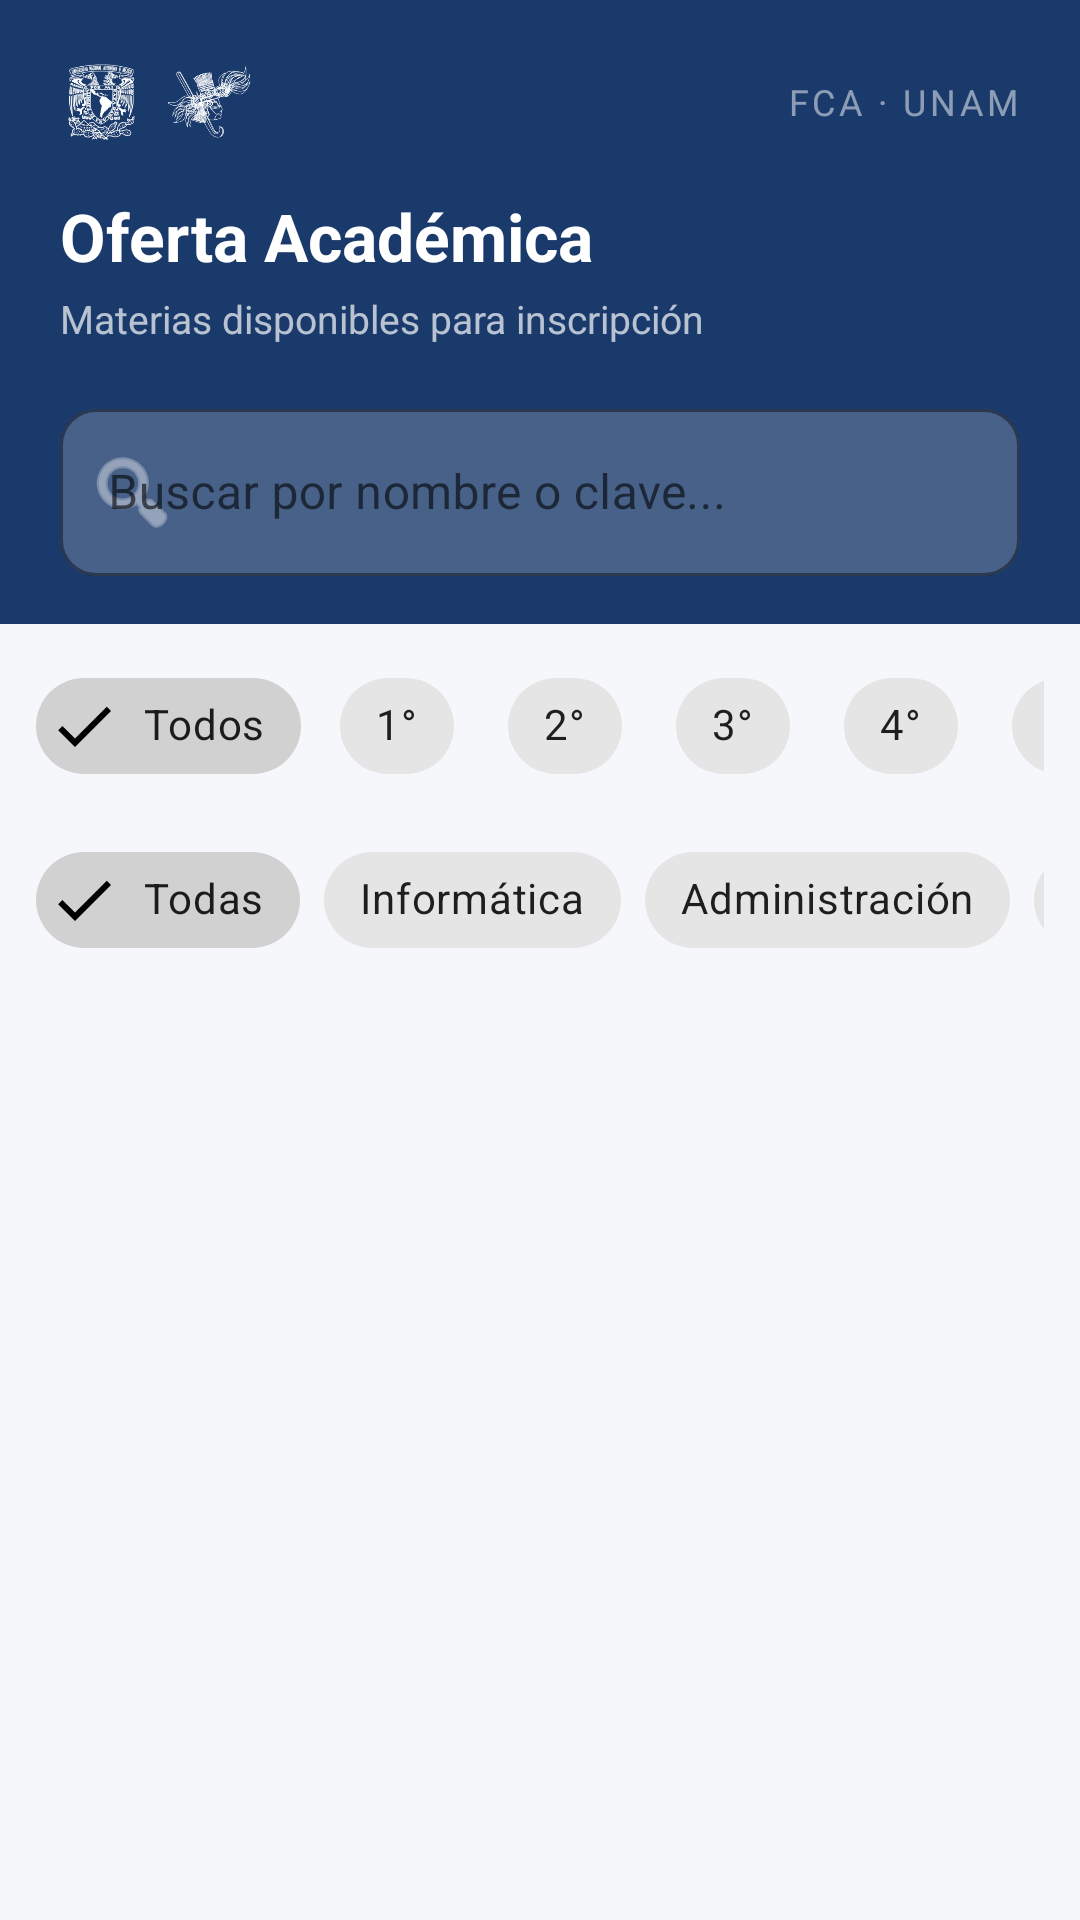

Layout XML and referenced resources for this Android screen:
<!-- AndroidManifest.xml: application theme Theme.Shcedify -->
<!-- res/layout/fragment_materia.xml -->
<?xml version="1.0" encoding="utf-8"?>
<LinearLayout
    xmlns:android="http://schemas.android.com/apk/res/android"
    xmlns:app="http://schemas.android.com/apk/res-auto"
    android:layout_width="match_parent"
    android:layout_height="match_parent"
    android:orientation="vertical"
    android:background="@color/background">

    
    <LinearLayout
        android:layout_width="match_parent"
        android:layout_height="wrap_content"
        android:orientation="vertical"
        android:background="@color/primary"
        android:paddingStart="20dp"
        android:paddingEnd="20dp"
        android:paddingTop="20dp"
        android:paddingBottom="16dp">

        <LinearLayout
            android:layout_width="match_parent"
            android:layout_height="wrap_content"
            android:orientation="horizontal"
            android:gravity="center_vertical"
            android:layout_marginBottom="16dp">

            <ImageView
                android:layout_width="28dp"
                android:layout_height="28dp"
                android:src="@drawable/logos_blanco_unam"
                android:scaleType="fitCenter"
                android:adjustViewBounds="true"
                android:contentDescription="@string/logo_unam_desc"/>

            <ImageView
                android:layout_width="28dp"
                android:layout_height="28dp"
                android:layout_marginStart="8dp"
                android:src="@drawable/logos_blanco_fca"
                android:scaleType="fitCenter"
                android:adjustViewBounds="true"
                android:contentDescription="@string/logo_fca_desc"/>

            <View android:layout_width="0dp" android:layout_height="1dp" android:layout_weight="1"/>

            <TextView
                android:layout_width="wrap_content"
                android:layout_height="wrap_content"
                android:text="FCA · UNAM"
                android:textColor="#80FFFFFF"
                android:textSize="12sp"
                android:letterSpacing="0.1"/>
        </LinearLayout>

        <TextView
            android:layout_width="match_parent"
            android:layout_height="wrap_content"
            android:text="Oferta Académica"
            android:textColor="@color/on_primary"
            android:textSize="22sp"
            android:textStyle="bold"/>

        <TextView
            android:layout_width="match_parent"
            android:layout_height="wrap_content"
            android:layout_marginTop="4dp"
            android:layout_marginBottom="16dp"
            android:text="Materias disponibles para inscripción"
            android:textColor="#B0FFFFFF"
            android:textSize="13sp"/>

        
        <com.google.android.material.textfield.TextInputLayout
            android:id="@+id/tilSearch"
            android:layout_width="match_parent"
            android:layout_height="wrap_content"
            android:hint="Buscar por nombre o clave..."
            app:boxBackgroundColor="#33FFFFFF"
            app:boxStrokeColor="#80FFFFFF"
            app:hintTextColor="#B0FFFFFF"
            app:startIconDrawable="@android:drawable/ic_menu_search"
            app:startIconTint="#B0FFFFFF"
            style="@style/Widget.MaterialComponents.TextInputLayout.OutlinedBox"
            app:boxCornerRadiusTopStart="12dp"
            app:boxCornerRadiusTopEnd="12dp"
            app:boxCornerRadiusBottomStart="12dp"
            app:boxCornerRadiusBottomEnd="12dp">

            <com.google.android.material.textfield.TextInputEditText
                android:id="@+id/etSearch"
                android:layout_width="match_parent"
                android:layout_height="wrap_content"
                android:textColor="@color/on_primary"
                android:inputType="text"
                android:imeOptions="actionSearch"
                android:maxLines="1"/>

        </com.google.android.material.textfield.TextInputLayout>

    </LinearLayout>

    
    <HorizontalScrollView
        android:layout_width="match_parent"
        android:layout_height="wrap_content"
        android:scrollbars="none"
        android:paddingHorizontal="12dp"
        android:paddingVertical="10dp">

        <com.google.android.material.chip.ChipGroup
            android:id="@+id/chipGroupSemestre"
            android:layout_width="wrap_content"
            android:layout_height="wrap_content"
            app:singleSelection="true"
            app:selectionRequired="false">

            <com.google.android.material.chip.Chip
                android:id="@+id/chipTodos"
                android:layout_width="wrap_content"
                android:layout_height="wrap_content"
                android:text="Todos"
                android:checkable="true"
                android:checked="true"
                style="@style/Widget.MaterialComponents.Chip.Filter"/>

            <com.google.android.material.chip.Chip
                android:id="@+id/chip1"
                android:layout_width="wrap_content"
                android:layout_height="wrap_content"
                android:text="1°"
                android:checkable="true"
                style="@style/Widget.MaterialComponents.Chip.Filter"/>

            <com.google.android.material.chip.Chip
                android:id="@+id/chip2"
                android:layout_width="wrap_content"
                android:layout_height="wrap_content"
                android:text="2°"
                android:checkable="true"
                style="@style/Widget.MaterialComponents.Chip.Filter"/>

            <com.google.android.material.chip.Chip
                android:id="@+id/chip3"
                android:layout_width="wrap_content"
                android:layout_height="wrap_content"
                android:text="3°"
                android:checkable="true"
                style="@style/Widget.MaterialComponents.Chip.Filter"/>

            <com.google.android.material.chip.Chip
                android:id="@+id/chip4"
                android:layout_width="wrap_content"
                android:layout_height="wrap_content"
                android:text="4°"
                android:checkable="true"
                style="@style/Widget.MaterialComponents.Chip.Filter"/>

            <com.google.android.material.chip.Chip
                android:id="@+id/chip5"
                android:layout_width="wrap_content"
                android:layout_height="wrap_content"
                android:text="5°"
                android:checkable="true"
                style="@style/Widget.MaterialComponents.Chip.Filter"/>

            <com.google.android.material.chip.Chip
                android:id="@+id/chip6"
                android:layout_width="wrap_content"
                android:layout_height="wrap_content"
                android:text="6°"
                android:checkable="true"
                style="@style/Widget.MaterialComponents.Chip.Filter"/>

            <com.google.android.material.chip.Chip
                android:id="@+id/chip7"
                android:layout_width="wrap_content"
                android:layout_height="wrap_content"
                android:text="7°"
                android:checkable="true"
                style="@style/Widget.MaterialComponents.Chip.Filter"/>

            <com.google.android.material.chip.Chip
                android:id="@+id/chip8"
                android:layout_width="wrap_content"
                android:layout_height="wrap_content"
                android:text="8°"
                android:checkable="true"
                style="@style/Widget.MaterialComponents.Chip.Filter"/>

        </com.google.android.material.chip.ChipGroup>

    </HorizontalScrollView>

    
    <HorizontalScrollView
        android:layout_width="match_parent"
        android:layout_height="wrap_content"
        android:scrollbars="none"
        android:paddingHorizontal="12dp"
        android:paddingBottom="4dp">

        <com.google.android.material.chip.ChipGroup
            android:id="@+id/chipGroupCarrera"
            android:layout_width="wrap_content"
            android:layout_height="wrap_content"
            app:singleSelection="true"
            app:selectionRequired="false">

            <com.google.android.material.chip.Chip
                android:id="@+id/chipCarreraTodas"
                android:layout_width="wrap_content"
                android:layout_height="wrap_content"
                android:text="Todas"
                android:checkable="true"
                android:checked="true"
                style="@style/Widget.MaterialComponents.Chip.Filter"/>

            <com.google.android.material.chip.Chip
                android:id="@+id/chipINF"
                android:layout_width="wrap_content"
                android:layout_height="wrap_content"
                android:text="Informática"
                android:checkable="true"
                style="@style/Widget.MaterialComponents.Chip.Filter"/>

            <com.google.android.material.chip.Chip
                android:id="@+id/chipADM"
                android:layout_width="wrap_content"
                android:layout_height="wrap_content"
                android:text="Administración"
                android:checkable="true"
                style="@style/Widget.MaterialComponents.Chip.Filter"/>

            <com.google.android.material.chip.Chip
                android:id="@+id/chipCON"
                android:layout_width="wrap_content"
                android:layout_height="wrap_content"
                android:text="Contaduría"
                android:checkable="true"
                style="@style/Widget.MaterialComponents.Chip.Filter"/>

            <com.google.android.material.chip.Chip
                android:id="@+id/chipNI"
                android:layout_width="wrap_content"
                android:layout_height="wrap_content"
                android:text="Neg. Internacionales"
                android:checkable="true"
                style="@style/Widget.MaterialComponents.Chip.Filter"/>

        </com.google.android.material.chip.ChipGroup>
    </HorizontalScrollView>

    
    <TextView
        android:id="@+id/tvResultCount"
        android:layout_width="match_parent"
        android:layout_height="wrap_content"
        android:paddingHorizontal="16dp"
        android:paddingBottom="4dp"
        android:textSize="12sp"
        android:textColor="@color/text_secondary"/>

    
    <androidx.recyclerview.widget.RecyclerView
        android:id="@+id/rvMaterias"
        android:layout_width="match_parent"
        android:layout_height="0dp"
        android:layout_weight="1"
        android:clipToPadding="false"
        android:paddingTop="4dp"
        android:paddingBottom="16dp"
        android:paddingHorizontal="12dp"/>

</LinearLayout>
<!-- resources referenced by this layout -->
<resources>
  <color name="background">#F5F7FA</color>
  <color name="on_primary">#FFFFFF</color>
  <color name="primary">#1A3A6B</color>
  <color name="text_secondary">#5A6A7A</color>
  <!-- drawable logos_blanco_fca: png bitmap (drawable, 27612 bytes) -->
  <!-- drawable logos_blanco_unam: png bitmap (drawable, 50889 bytes) -->
  <string name="logo_fca_desc">Logo FCA</string>
  <string name="logo_unam_desc">Logo UNAM</string>
  <style name="Theme.Shcedify" parent="Theme.MaterialComponents.DayNight.NoActionBar">
          <item name="colorPrimary">@color/primary</item>
          <item name="colorPrimaryVariant">@color/primary_variant</item>
          <item name="colorSecondary">@color/secondary</item>
          <item name="colorOnPrimary">@color/on_primary</item>
          <item name="colorOnSecondary">@color/on_secondary</item>
          <item name="android:colorBackground">@color/background</item>
          <item name="colorSurface">@color/surface</item>
          <item name="colorError">@color/error</item>
          <item name="textInputStyle">@style/Widget.MaterialComponents.TextInputLayout.OutlinedBox</item>
      </style>
  <color name="primary_variant">#0D2547</color>
  <color name="secondary">#2E6DB4</color>
  <color name="on_secondary">#FFFFFF</color>
  <color name="surface">#FFFFFF</color>
  <color name="error">#B00020</color>
</resources>
